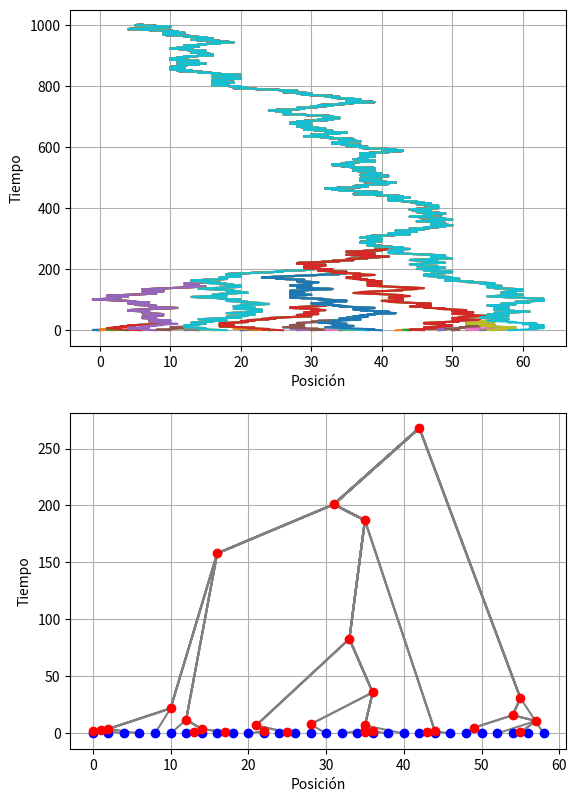

Source code (Python):
'''
Tesis - Simulación de procesos coalescentes 
[redacted]

'''

# Librerías.
import numpy as np
import matplotlib.pyplot as plt
import pandas as pd
import collections

''' 
===============================================================================
             Movimientos brownianos coalescentes en la recta
===============================================================================           
           
'''

''' ============================== ALGORITMO ============================== '''

def caminatas_en_la_recta(n, t_max, graficacion = True, misma_escala_x = True, 
                          misma_escala_y = True):
    
    # Si los parámetros misma_escala_x y misma_escala_y son True, la escala
    # de los ejes en el diagrama de coalescencias será idéntica a la del
    # coalescente.
    if graficacion:
        fig, (ax1, ax2) = plt.subplots(2, 1, sharey = misma_escala_y, 
                                       sharex = misma_escala_x, 
                                       figsize = (6.4, 9.6))
    
    ########## Primera figura: aproximación al flujo de Arratia ##########
    
    # Inicialización
    caminatas = [[0.5]*(t_max+1)]

    # Se genera cada una de las caminatas en los números pares de la recta
    # t = 0.
    for j in range(0, 2*n, 2):    
        caminata = [j]
        valor = j    
        while len(caminata) <= t_max:
            aleatorio = np.random.uniform()
            if aleatorio < 0.5:
                valor = valor-1
                caminata.append(valor)
            else: 
                valor += 1
                caminata.append(valor)
          
        # Se verifica si hay colisión con la última caminata guardada. En caso
        # de haberla, se aplica la regla de coalescencia.
        for i in range(len(caminata)):
            if caminata[i] == caminatas[-1][i]:
                    caminata[i+1:] = caminatas[-1][i+1:]
                    break
                
        # Se guarda la caminata.
        caminatas.append(caminata)
        
        # Graficación de la trayectoria.
        if graficacion:
            ax1.plot(caminata, list(range(t_max+1)))
        
    ########## Segunda figura: diagrama de coalescencias ##########
            
    # En la matriz de caminatas se compara cada columna y se guarda el 
    # número de veces que aparecen los valores repetidos. Estos valores 
    # representan a los puntos de coalescencia.
    df = pd.DataFrame(caminatas)
    df = df.drop([0])
    contador = 0
    
    if graficacion:
        ax2.scatter(df[0].to_numpy(), [0]*n, color = 'blue', zorder = 3)
    
    puntos = []
        
    for i in range(len(df.columns)):
        
        # Número de iteración en curso (comentar para no imprimir).
        print(str(i))
        
        columna = np.array(df[i])
        repetidos = [item for item, count in 
                     collections.Counter(columna).items() if count > 1]
        df = df.drop_duplicates(subset = i, ignore_index = True)

        # Se cuenta el número de coalescencias en cada columna (es decir, en  
        # cada tiempo) y se grafican los puntos de coalescencia.
        if len(repetidos) > 0:
            contador += len(repetidos)
            tiempo = [i]*len(repetidos)
            
            if graficacion:
                ax2.scatter(repetidos, tiempo, color = 'red', zorder = 3)
            
        puntos.extend([j, i] for j in repetidos)
    caminatas.pop(0)
    
    # Tiempo de última coalescencia (punto con el valor de tiempo más 
    # grande dentro del conjunto de puntos).
    tuc = np.max([k[1] for k in puntos])
        
    if graficacion:
        
        # Se unen los puntos de coalescencia mediante segmentos de recta de 
        # acuerdo con las trayectorias que chocaron.
        for i in caminatas:
            punto = [i[0], 0]
            ultimo_tiempo = 0
            for j in range(t_max+1):
                for k in puntos:
                    if [i[j], j] == k:
                        ax2.plot([punto[0], i[j]], [punto[1], j], 
                                 color = 'gray')
                        punto = k
                        ultimo_tiempo = j
                        break
                    
            # Líneas punteadas en el diagrama de coalescencias.
            if misma_escala_y:
                ax2.vlines(punto[0], ultimo_tiempo, t_max+1, 
                           linestyles = 'dashed', color = 'gray')
            else:
                ax2.vlines(punto[0], ultimo_tiempo, tuc, linestyles = 'dashed',
                           color = 'gray')
                
        # Elementos de graficación.
        ax1.grid()
        ax2.grid()
        ax1.set_ylabel('Tiempo')
        ax1.set_xlabel('Posición')
        ax2.set_ylabel('Tiempo')
        ax2.set_xlabel('Posición')
        plt.show()
    
    # La función regresa el número de coalescencias producidas y el tiempo de
    # última coalescencia.
    return contador, tuc

''' ============================= PARÁMETROS ============================= '''

# Número de caminatas.
n = 30

# Tiempo máximo de simulación.
t_max = 1000

# Graficación.
graficacion = True

# Misma escala en el eje x.
misma_escala_x = False

# Misma escala en el eje y.
misma_escala_y = False

''' ============================== EJECUCIÓN ============================== '''

print(caminatas_en_la_recta(n, t_max, graficacion, misma_escala_x, 
                            misma_escala_y))